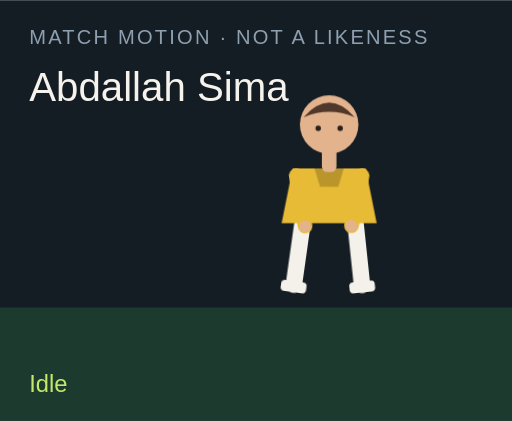
t = 0.00 s
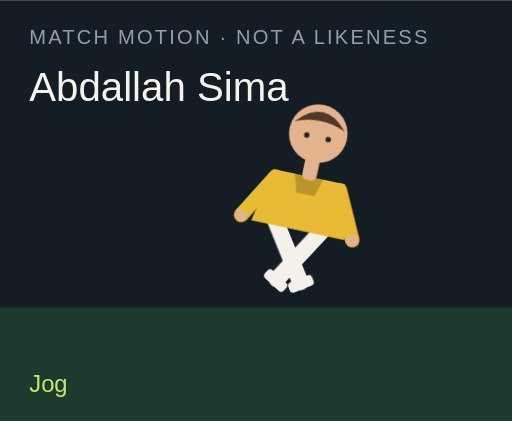
t = 1.50 s
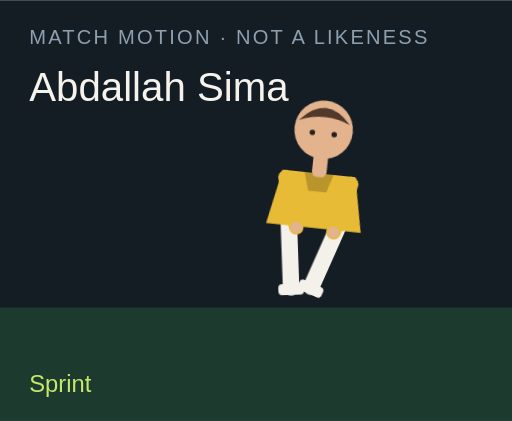
t = 3.00 s
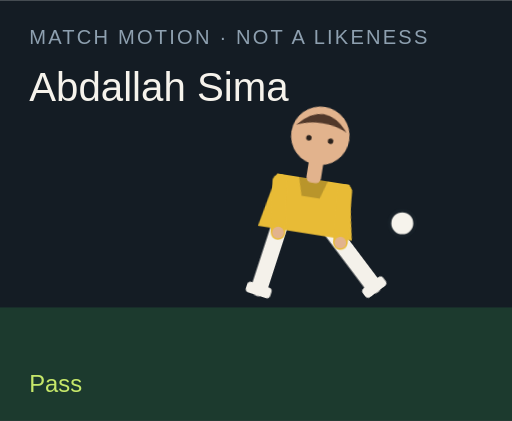
t = 4.50 s
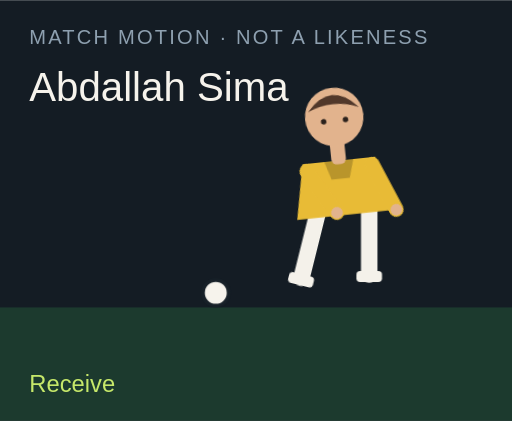
t = 6.00 s
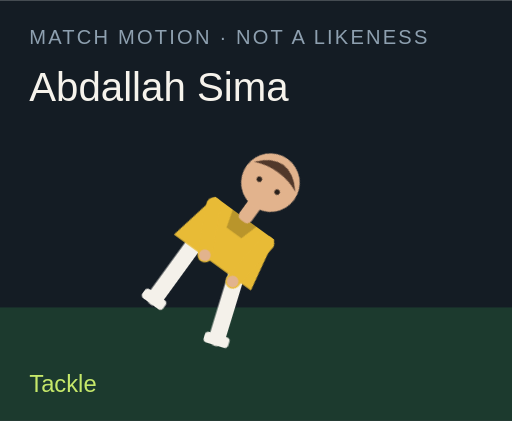
t = 7.50 s

The animated SVG that drew these frames (rendered in a browser with its animation timeline set to each time). Animation: 18 CSS @keyframes rules; one cycle of 9.00 s, repeats indefinitely.

<?xml version="1.0" encoding="UTF-8"?>
<svg xmlns="http://www.w3.org/2000/svg" viewBox="0 0 280 230" role="img">
  <style>@media (prefers-reduced-motion: reduce){animate,animateTransform{display:none}}</style>
  <rect width="280" height="230" fill="#141c24"/>
  <rect y="168" width="280" height="62" fill="#1c3a2e"/>
  <text x="16" y="24" fill="#8ea0b0" font-family="Arial,sans-serif" font-size="11" letter-spacing="1.2">MATCH MOTION · NOT A LIKENESS</text>
  <text x="16" y="55" fill="#f6f3ec" font-family="Impact,sans-serif" font-size="22">Abdallah Sima</text>
  <circle r="7" fill="#f6f3ec" stroke="#172028" stroke-width="2" id="motion-64192" cx="150" cy="160" opacity="0">
    
    
    
  </circle>
  <g transform="translate(132 40)">
    <g id="motion-64214" transform="rotate(0 48 90)">
      
      <g id="motion-64216" transform="translate(0 0)">
        
        <g transform="translate(34 78)"><g id="motion-64218" transform="rotate(8)"><path d="M0 0 V38" stroke="#f4f1ea" stroke-width="9" stroke-linecap="round"/><rect x="-7" y="36" width="14" height="6" rx="2" fill="#f4f1ea"/></g></g>
        <g transform="translate(62 78)"><g id="motion-64220" transform="rotate(-6)"><path d="M0 0 V38" stroke="#f4f1ea" stroke-width="9" stroke-linecap="round"/><rect x="-7" y="36" width="14" height="6" rx="2" fill="#f4f1ea"/></g></g>
        <path d="M28 52 h40 l6 30 H22 Z" fill="#e8bb36"/>
        <path d="M40 52 h16 l-3 10 H43 Z" fill="#000" opacity=".2"/>
        <g transform="translate(30 56)"><g id="motion-64222" transform="rotate(-10)"><path d="M0 0 V28" stroke="#e8bb36" stroke-width="8" stroke-linecap="round"/><circle cx="0" cy="28" r="3.2" fill="#e2b38d"/></g></g>
        <g transform="translate(66 56)"><g id="motion-64224" transform="rotate(12)"><path d="M0 0 V28" stroke="#e8bb36" stroke-width="8" stroke-linecap="round"/><circle cx="0" cy="28" r="3.2" fill="#e2b38d"/></g></g>
        <rect x="44" y="40" width="8" height="14" rx="3" fill="#e2b38d"/>
        <circle cx="48" cy="28" r="16" fill="#e2b38d"/>
        <path d="M34 24 Q48 8 62 24 Q48 18 34 24" fill="#51382a"/>
        <circle cx="42" cy="30" r="1.5" fill="#2a211c"/><circle cx="54" cy="30" r="1.5" fill="#2a211c"/>
      </g>
    </g>
  </g>
  <text x="16" y="214" fill="#c6e86a" font-family="Arial,sans-serif" font-size="13" opacity="1" id="motion-64196">Idle</text><text x="16" y="214" fill="#c6e86a" font-family="Arial,sans-serif" font-size="13" opacity="0" id="motion-64198">Jog</text><text x="16" y="214" fill="#c6e86a" font-family="Arial,sans-serif" font-size="13" opacity="0" id="motion-64200">Sprint</text><text x="16" y="214" fill="#c6e86a" font-family="Arial,sans-serif" font-size="13" opacity="0" id="motion-64202">Dribble</text><text x="16" y="214" fill="#c6e86a" font-family="Arial,sans-serif" font-size="13" opacity="0" id="motion-64204">Pass</text><text x="16" y="214" fill="#c6e86a" font-family="Arial,sans-serif" font-size="13" opacity="0" id="motion-64206">Shoot</text><text x="16" y="214" fill="#c6e86a" font-family="Arial,sans-serif" font-size="13" opacity="0" id="motion-64208">Receive</text><text x="16" y="214" fill="#c6e86a" font-family="Arial,sans-serif" font-size="13" opacity="0" id="motion-64210">Tackle</text><text x="16" y="214" fill="#c6e86a" font-family="Arial,sans-serif" font-size="13" opacity="0" id="motion-64212">Slide</text>
<style>@keyframes track-64193{0%{cx:150px}11.1%{cx:156px}22.2%{cx:164px}33.300000000000004%{cx:142px}44.4%{cx:190px}55.60000000000001%{cx:250px}66.7%{cx:118px}77.8%{cx:150px}88.9%{cx:150px}100%{cx:150px}}@keyframes track-64194{0%{cy:160px}11.1%{cy:158px}22.2%{cy:154px}33.300000000000004%{cy:156px}44.4%{cy:148px}55.60000000000001%{cy:96px}66.7%{cy:160px}77.8%{cy:160px}88.9%{cy:160px}100%{cy:160px}}@keyframes track-64195{0%{opacity:0}11.1%{opacity:0}22.2%{opacity:0}33.300000000000004%{opacity:1}44.4%{opacity:1}55.60000000000001%{opacity:1}66.7%{opacity:1}77.8%{opacity:0}88.9%{opacity:0}100%{opacity:0}}@keyframes track-64197{0%{opacity:1}11.1%{opacity:0}22.2%{opacity:0}33.300000000000004%{opacity:0}44.4%{opacity:0}55.60000000000001%{opacity:0}66.7%{opacity:0}77.8%{opacity:0}88.9%{opacity:0}100%{opacity:1}}@keyframes track-64199{0%{opacity:0}11.1%{opacity:1}22.2%{opacity:0}33.300000000000004%{opacity:0}44.4%{opacity:0}55.60000000000001%{opacity:0}66.7%{opacity:0}77.8%{opacity:0}88.9%{opacity:0}100%{opacity:0}}@keyframes track-64201{0%{opacity:0}11.1%{opacity:0}22.2%{opacity:1}33.300000000000004%{opacity:0}44.4%{opacity:0}55.60000000000001%{opacity:0}66.7%{opacity:0}77.8%{opacity:0}88.9%{opacity:0}100%{opacity:0}}@keyframes track-64203{0%{opacity:0}11.1%{opacity:0}22.2%{opacity:0}33.300000000000004%{opacity:1}44.4%{opacity:0}55.60000000000001%{opacity:0}66.7%{opacity:0}77.8%{opacity:0}88.9%{opacity:0}100%{opacity:0}}@keyframes track-64205{0%{opacity:0}11.1%{opacity:0}22.2%{opacity:0}33.300000000000004%{opacity:0}44.4%{opacity:1}55.60000000000001%{opacity:0}66.7%{opacity:0}77.8%{opacity:0}88.9%{opacity:0}100%{opacity:0}}@keyframes track-64207{0%{opacity:0}11.1%{opacity:0}22.2%{opacity:0}33.300000000000004%{opacity:0}44.4%{opacity:0}55.60000000000001%{opacity:1}66.7%{opacity:0}77.8%{opacity:0}88.9%{opacity:0}100%{opacity:0}}@keyframes track-64209{0%{opacity:0}11.1%{opacity:0}22.2%{opacity:0}33.300000000000004%{opacity:0}44.4%{opacity:0}55.60000000000001%{opacity:0}66.7%{opacity:1}77.8%{opacity:0}88.9%{opacity:0}100%{opacity:0}}@keyframes track-64211{0%{opacity:0}11.1%{opacity:0}22.2%{opacity:0}33.300000000000004%{opacity:0}44.4%{opacity:0}55.60000000000001%{opacity:0}66.7%{opacity:0}77.8%{opacity:1}88.9%{opacity:0}100%{opacity:0}}@keyframes track-64213{0%{opacity:0}11.1%{opacity:0}22.2%{opacity:0}33.300000000000004%{opacity:0}44.4%{opacity:0}55.60000000000001%{opacity:0}66.7%{opacity:0}77.8%{opacity:0}88.9%{opacity:1}100%{opacity:0}}@keyframes track-64215{0%{transform:rotate(0deg)}11.1%{transform:rotate(8deg)}22.2%{transform:rotate(16deg)}33.300000000000004%{transform:rotate(6deg)}44.4%{transform:rotate(4deg)}55.60000000000001%{transform:rotate(14deg)}66.7%{transform:rotate(-6deg)}77.8%{transform:rotate(34deg)}88.9%{transform:rotate(38deg)}100%{transform:rotate(0deg)}}@keyframes track-64217{0%{transform:translate(0px,0px)}11.1%{transform:translate(0px,-3px)}22.2%{transform:translate(0px,-6px)}33.300000000000004%{transform:translate(0px,-2px)}44.4%{transform:translate(0px,2px)}55.60000000000001%{transform:translate(0px,-4px)}66.7%{transform:translate(0px,1px)}77.8%{transform:translate(0px,10px)}88.9%{transform:translate(0px,12px)}100%{transform:translate(0px,0px)}}@keyframes track-64219{0%{transform:rotate(8deg)}11.1%{transform:rotate(-26deg)}22.2%{transform:rotate(-42deg)}33.300000000000004%{transform:rotate(-8deg)}44.4%{transform:rotate(6deg)}55.60000000000001%{transform:rotate(12deg)}66.7%{transform:rotate(20deg)}77.8%{transform:rotate(-8deg)}88.9%{transform:rotate(8deg)}100%{transform:rotate(8deg)}}@keyframes track-64221{0%{transform:rotate(-6deg)}11.1%{transform:rotate(24deg)}22.2%{transform:rotate(38deg)}33.300000000000004%{transform:rotate(18deg)}44.4%{transform:rotate(-38deg)}55.60000000000001%{transform:rotate(-54deg)}66.7%{transform:rotate(6deg)}77.8%{transform:rotate(-22deg)}88.9%{transform:rotate(-16deg)}100%{transform:rotate(-6deg)}}@keyframes track-64223{0%{transform:rotate(-10deg)}11.1%{transform:rotate(24deg)}22.2%{transform:rotate(36deg)}33.300000000000004%{transform:rotate(-18deg)}44.4%{transform:rotate(10deg)}55.60000000000001%{transform:rotate(-24deg)}66.7%{transform:rotate(-30deg)}77.8%{transform:rotate(12deg)}88.9%{transform:rotate(-64deg)}100%{transform:rotate(-10deg)}}@keyframes track-64225{0%{transform:rotate(12deg)}11.1%{transform:rotate(-20deg)}22.2%{transform:rotate(-32deg)}33.300000000000004%{transform:rotate(14deg)}44.4%{transform:rotate(-26deg)}55.60000000000001%{transform:rotate(18deg)}66.7%{transform:rotate(-22deg)}77.8%{transform:rotate(-6deg)}88.9%{transform:rotate(18deg)}100%{transform:rotate(12deg)}}@media(prefers-reduced-motion:no-preference){#motion-64192{animation:track-64193 9s linear infinite both,track-64194 9s linear infinite both,track-64195 9s steps(1,end) infinite both}#motion-64196{animation:track-64197 9s steps(1,end) infinite both}#motion-64198{animation:track-64199 9s steps(1,end) infinite both}#motion-64200{animation:track-64201 9s steps(1,end) infinite both}#motion-64202{animation:track-64203 9s steps(1,end) infinite both}#motion-64204{animation:track-64205 9s steps(1,end) infinite both}#motion-64206{animation:track-64207 9s steps(1,end) infinite both}#motion-64208{animation:track-64209 9s steps(1,end) infinite both}#motion-64210{animation:track-64211 9s steps(1,end) infinite both}#motion-64212{animation:track-64213 9s steps(1,end) infinite both}#motion-64214{animation:track-64215 9s linear infinite both}#motion-64216{animation:track-64217 9s linear infinite both}#motion-64218{animation:track-64219 9s linear infinite both}#motion-64220{animation:track-64221 9s linear infinite both}#motion-64222{animation:track-64223 9s linear infinite both}#motion-64224{animation:track-64225 9s linear infinite both}}</style></svg>
